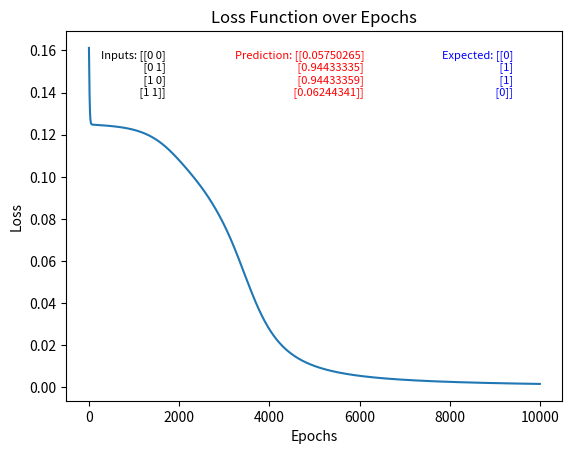

Write Python code to recreate this figure.
import numpy as np
import matplotlib.pyplot as plt

"""
The oldest problem in the neural network is the XOR problem. The XOR problem is a two-class classification problem.
"""
def sigmoid(x):
    return 1 / (1 + np.exp(-x))
def sigmoid_derivative(x):
    return x * (1 - x)
def forward_propagation(inputs, weights, bias):
    return np.dot(inputs, weights) + bias
def backward_propagation(error, output):
    return error * sigmoid_derivative(output)
np.random.seed(5)
epochs = 10000 # Number of iterations
lr = 0.1 # Learning rate
inputs = np.array([[0,0],
                   [0,1],
                   [1,0],
                   [1,1]])
expected_output = np.array([[0],
                            [1],
                            [1],
                            [0]])
hidden_weights = np.random.uniform(size=(2,2))
hidden_bias =np.random.uniform(size=(1,2))
output_weights = np.random.uniform(size=(2,1))
output_bias = np.random.uniform(size=(1,1))

# Set up interactive mode
# plt.ion()
fig, ax = plt.subplots()
ax.set_xlabel('Epochs')
ax.set_ylabel('Loss')
ax.set_title('Loss Function over Epochs')

losses = []

input_text = ax.text(0.2, 0.95, '', transform=ax.transAxes, verticalalignment='top', horizontalalignment='right', color='black', fontsize=8)
prediction_text = ax.text(0.6, 0.95, '', transform=ax.transAxes, verticalalignment='top', horizontalalignment='right', color='red', fontsize=8)
expected_text = ax.text(0.9, 0.95, '', transform=ax.transAxes, verticalalignment='top', horizontalalignment='right', color='blue', fontsize=8)

for epoch in range(epochs):
    # Forward Propagation
    hidden_layer_activation = np.dot(inputs, hidden_weights) + hidden_bias
    hidden_layer_output = sigmoid(hidden_layer_activation)

    output_layer_activation = np.dot(hidden_layer_output, output_weights) + output_bias
    predicted_output = sigmoid(output_layer_activation)

    # Calculate loss
    error = expected_output - predicted_output
    loss = np.mean(0.5 * (error ** 2))
    losses.append(loss)

    # Backpropagation
    d_predicted_output = error * sigmoid_derivative(predicted_output)
    error_hidden_layer = d_predicted_output.dot(output_weights.T)
    d_hidden_layer = error_hidden_layer * sigmoid_derivative(hidden_layer_output)

    # Updating Weights and Biases
    output_weights = output_weights + lr * hidden_layer_output.T.dot(d_predicted_output)
    output_bias = output_bias + lr * np.sum(d_predicted_output)
    hidden_weights = hidden_weights + lr * inputs.T.dot(d_hidden_layer)
    hidden_bias = hidden_bias + lr * np.sum(d_hidden_layer)

    # Update the plot
    # ax.plot(range(epoch + 1), losses, color='blue')
    # prediction_text.set_text(f'Prediction: {predicted_output.flatten()}')
    # expected_text.set_text(f'Expected: {expected_output.flatten()}')
    # fig.canvas.draw()
    # fig.canvas.flush_events()

    # Progress Bar
    # progress_percentage = (epoch + 1) / epochs * 100
    # progress_bar = "[" + "=" * int(progress_percentage // 5) + ">" + " " * (20 - int(progress_percentage // 5)) + "]"
    # print(f"\rEpoch {epoch + 1}/{epochs} {progress_bar} {progress_percentage:.2f}%", end="")

# Turn off interactive mode at the end
# plt.ioff()
input_text.set_text(f'Inputs: {inputs}')
prediction_text.set_text(f'Prediction: {predicted_output}')
expected_text.set_text(f'Expected: {expected_output}')
plt.plot(range(epochs), losses)
plt.show()

print("\nOutput from neural network after 10,000 epochs: ", end='')
print(*[1 if value > 0.5 else 0 for value in predicted_output])